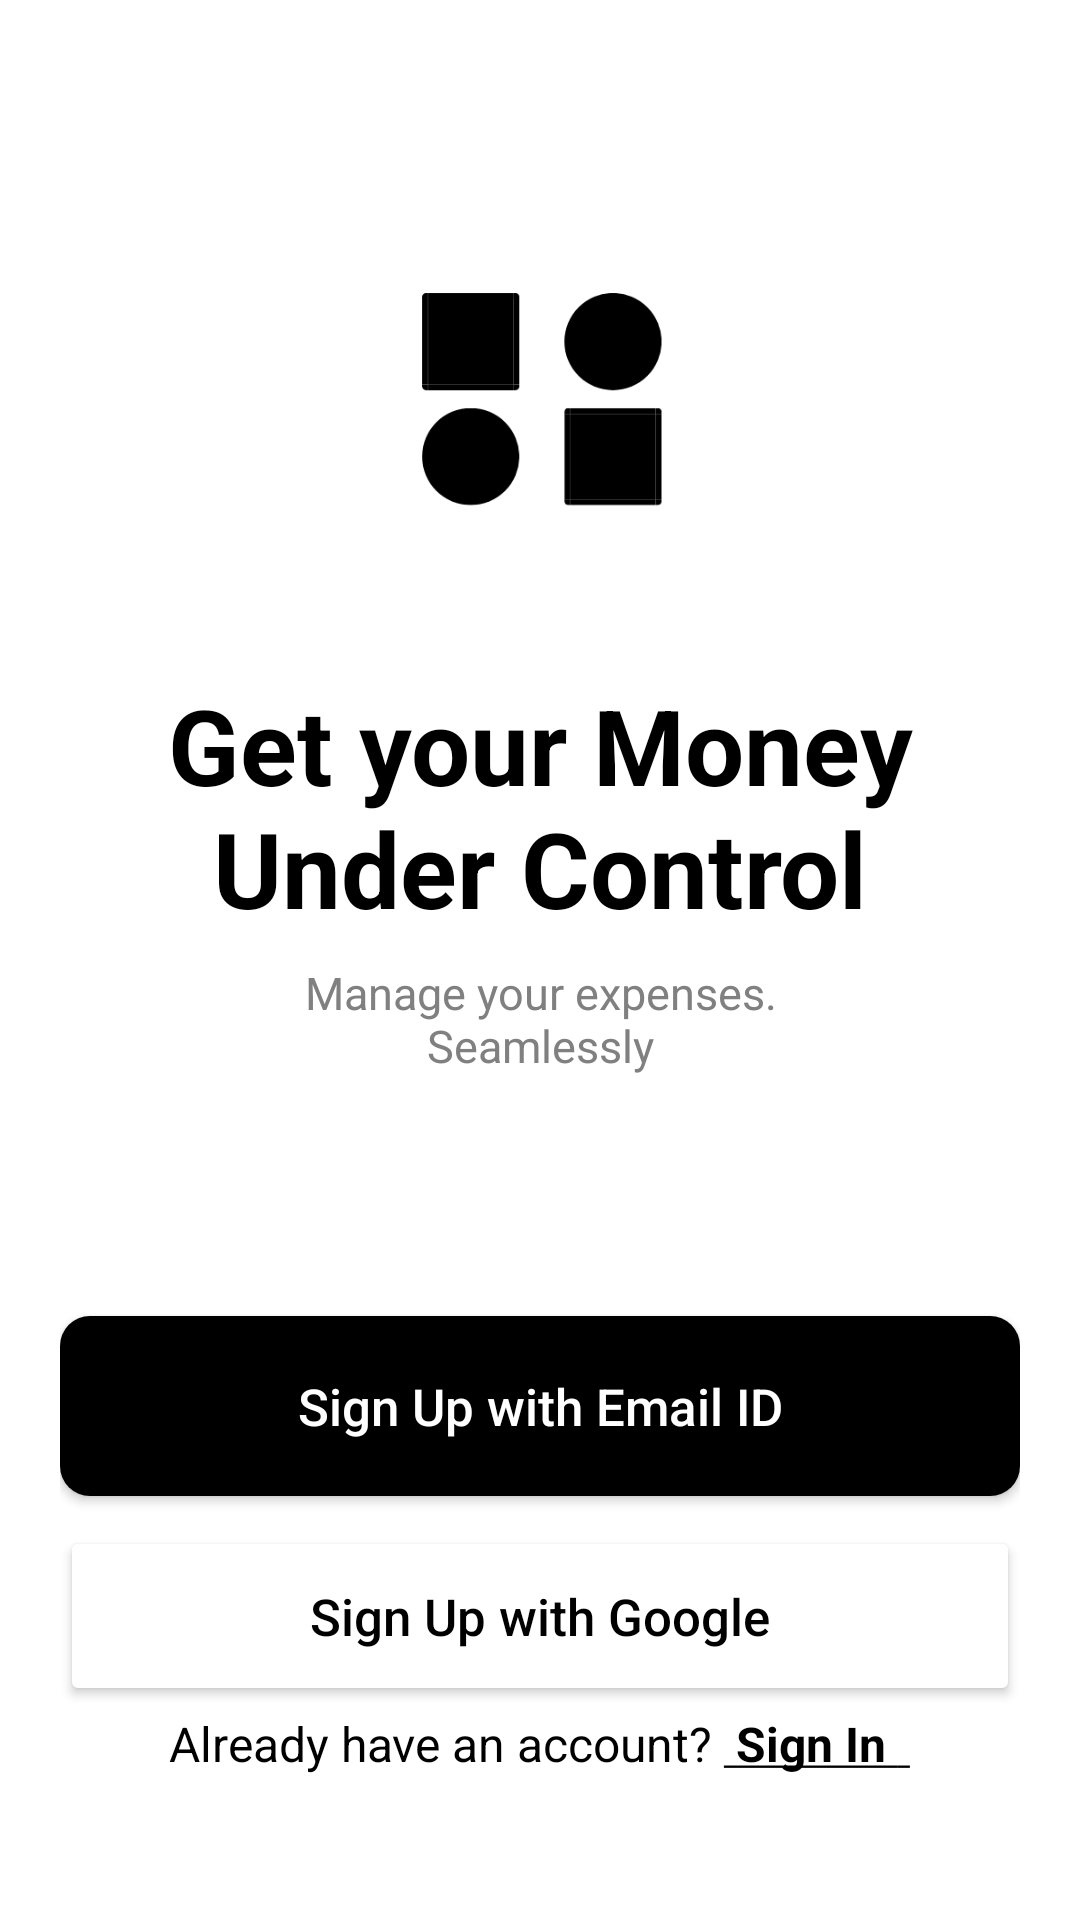

Layout XML and referenced resources for this Android screen:
<!-- AndroidManifest.xml: application theme Theme.WalkthroughScreen -->
<!-- res/layout/activity_authentication.xml -->
<?xml version="1.0" encoding="utf-8"?>
<RelativeLayout xmlns:android="http://schemas.android.com/apk/res/android"
    xmlns:app="http://schemas.android.com/apk/res-auto"
    xmlns:tools="http://schemas.android.com/tools"
    android:layout_width="match_parent"
    android:layout_height="match_parent"
    android:background="@color/white"
    android:padding="20dp"
    tools:context=".AuthenticationActivity">

    <RelativeLayout
        android:layout_width="match_parent"
        android:layout_height="match_parent">


        <ImageView
            android:id="@+id/auth_close"
            android:layout_width="35dp"
            android:layout_height="35dp"
            android:layout_alignParentEnd="true"
            android:paddingEnd="5dp"
            android:src="@drawable/ic_close"
            app:tint="@color/black" />

        <ImageView
            android:id="@+id/logo"
            android:layout_width="150dp"
            android:layout_height="150dp"
            android:layout_below="@id/auth_close"
            android:layout_alignParentTop="true"
            android:layout_centerHorizontal="true"
            android:layout_marginTop="45dp"
            android:src="@drawable/logo" />

        <TextView
            android:id="@+id/auth_header"
            android:layout_width="350dp"
            android:layout_height="wrap_content"
            android:layout_below="@+id/logo"
            android:layout_centerHorizontal="true"
            android:layout_marginTop="10dp"
            android:text="Get your Money Under Control"
            android:textAlignment="center"
            android:textColor="@color/black"
            android:textSize="35sp"
            android:textStyle="bold" />

        <TextView
            android:id="@+id/auth_desc"
            android:layout_width="200dp"
            android:layout_height="wrap_content"
            android:layout_below="@+id/auth_header"
            android:layout_centerInParent="true"
            android:layout_marginTop="8dp"
            android:text="Manage your expenses. Seamlessly"
            android:textAlignment="center"
            android:textColor="@color/grey"
            android:textSize="15sp"
            android:textStyle="normal" />

        <Button
            android:id="@+id/signup_email"
            android:layout_width="match_parent"
            android:layout_height="60dp"
            android:layout_below="@+id/auth_desc"
            android:layout_marginTop="80dp"
            android:background="@drawable/round_shape_btn"
            android:text="Sign Up with Email ID"
            android:textAlignment="center"
            android:textAllCaps="false"
            android:textColor="@color/white"
            android:textSize="17sp"
            android:textStyle="normal" />

        <Button
            android:id="@+id/signup_google"
            android:layout_width="match_parent"
            android:layout_height="60dp"
            android:layout_below="@+id/signup_email"
            android:layout_marginTop="10dp"
            android:backgroundTint="@color/white"
            android:text="Sign Up with Google"
            android:textAlignment="center"
            android:textAllCaps="false"
            android:textColor="@color/black"
            android:textSize="17sp"
            android:textStyle="normal" />


        <TextView
            android:id="@+id/already_have_acc"
            android:layout_width="wrap_content"
            android:layout_height="wrap_content"
            android:layout_alignParentBottom="true"
            android:layout_centerInParent="true"
            android:layout_marginTop="25dp"
            android:layout_marginBottom="28dp"
            android:text="@string/have_account"
            android:textColor="@color/black"
            android:textSize="16sp"
            android:textStyle="normal" />


    </RelativeLayout>

</RelativeLayout>
<!-- resources referenced by this layout -->
<resources>
  <color name="black">#FF000000</color>
  <color name="grey">#808080</color>
  <color name="white">#FFFFFFFF</color>
  <!-- drawable logo: png bitmap (drawable, 9124 bytes) -->
  <!-- drawable round_shape_btn (drawable) -->
  <?xml version="1.0" encoding="utf-8"?>
  <shape xmlns:android="http://schemas.android.com/apk/res/android">
  
      <corners android:radius="10dp" />
      <solid android:color="#000" />
  
  </shape>
  <string name="have_account">Already have an account? <u><b> Sign In </b> </u> </string>
  <style name="Theme.WalkthroughScreen" parent="Theme.MaterialComponents.DayNight.NoActionBar">
          
          <item name="colorPrimary">@color/black</item>
          <item name="colorPrimaryVariant">@color/purple_700</item>
          <item name="colorOnPrimary">@color/white</item>
          
          <item name="colorSecondary">@color/teal_200</item>
          <item name="colorSecondaryVariant">@color/teal_700</item>
          <item name="colorOnSecondary">@color/black</item>
          
          <item name="android:statusBarColor" tools:targetApi="l">?attr/colorPrimaryVariant</item>
          
      </style>
  <color name="purple_700">#FF3700B3</color>
  <color name="teal_200">#FF03DAC5</color>
  <color name="teal_700">#FF018786</color>
</resources>
